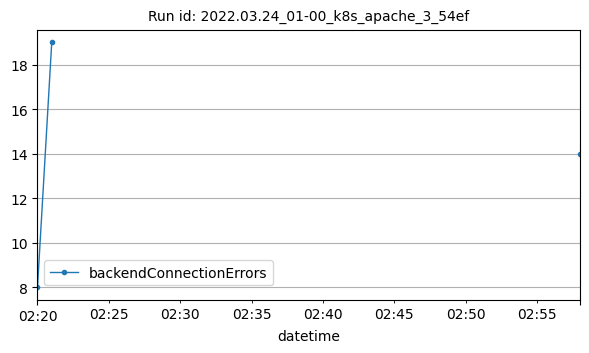

Data behind this chart, as committed beside it:
datetime, backendConnectionErrors
2022-03-24T02:20:00Z, 8
2022-03-24T02:21:00Z, 19
2022-03-24T02:58:00Z, 14
